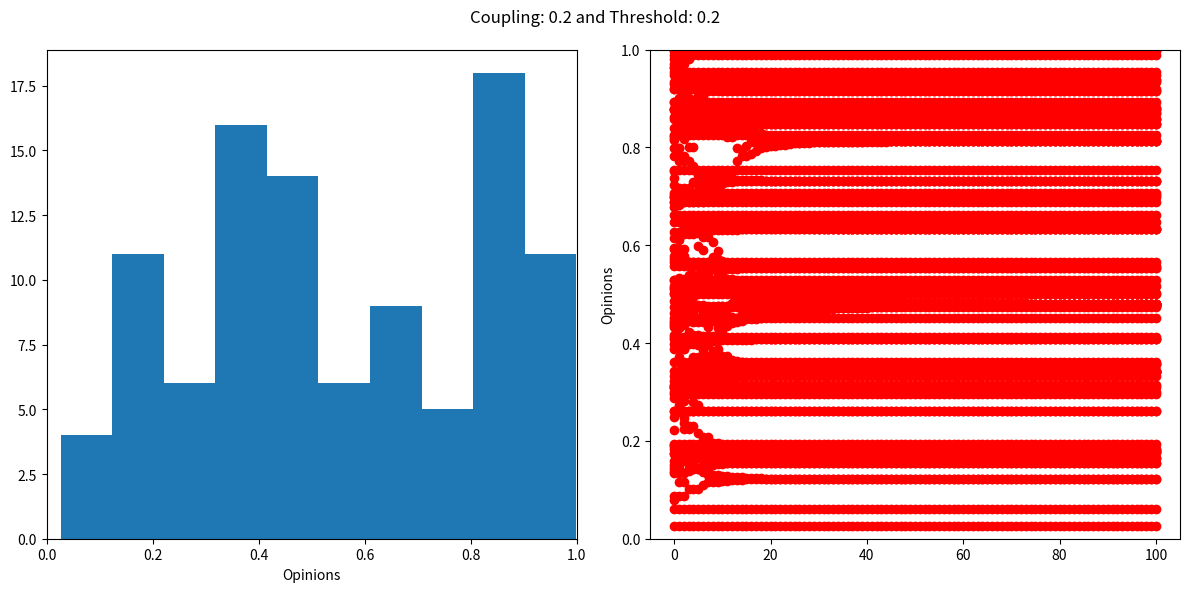

Reproduce this figure in Python. (Note: this script raises an exception after producing the figure.)
import numpy as np
import matplotlib.pyplot as plt
import random
import argparse


def initial_opinions(no_opinions):
    '''
    Creating a list of values between 1 and 0 of a variable length
    Input: no_opinions
    Output: List of random values between 0 and 1 of length no_opinions
    '''
    return np.random.random(no_opinions)


def compare(opinions, threshold, beta):
    '''
    Compares the value of the randomly selected person and a random neighbour
    Input: opinions, threshold, beta
    Output: Updated list of opinions
    '''
    for i in range(len(opinions)):
        person_index = random.randint(0, len(opinions)-1)  # Gets a random index for a 'person'.
        # Fixes the edge cases
        if person_index == 0:
            neighbours_index = 1  # Only chooses neighbor to the right.
        elif person_index == len(opinions) - 1:
            neighbours_index = person_index - 1  # Only chooses neighbor to the left.
        else:
            neighbours_index = random.choice([person_index + 1, person_index - 1])  # Randomly chooses a neighbor from either side of the 'person'.

        difference = opinions[neighbours_index] - opinions[person_index] 

        if abs(difference) < threshold: # The question asks for the modulus of the different, so abs function employed.
            opinions[person_index] += beta * difference
            opinions[neighbours_index] -= beta * difference 

    return opinions


def interact(no_opinions, threshold, beta, repetitions):
    '''
    Compares all of the 'people' and 'neighbours' for a variable amount of iterations
    Input: no_opinions, threshold, beta, repetitions
    Output: Updated list of opinions and a list of all the opinions stored over time (stored_opinions_grid)
    '''
    opinions_grid = initial_opinions(no_opinions)
    stored_opinions_grid = [opinions_grid.copy()]  # Stores a copy of the initial state

    for i in range(repetitions):
        opinions_grid = compare(opinions_grid, threshold, beta)
        stored_opinions_grid.append(opinions_grid.copy())  # Append a copy after each interaction to create the list to be used in the scatter graph.

    return opinions_grid, stored_opinions_grid


def y_values(stored_opinions_grid):
    '''
    Extracts the y-values (opinions) and corresponding x-values (time steps) from a list of opinions stored over multiple time steps
    Input: The list of all the opinions stored over time (stored_opinions_grid)
    Output: Two lists, y_list and x_list for the scatter graph
    '''
    y_list = []
    x_list = []
    for index, opinions in enumerate(stored_opinions_grid):  # Enumerate gives us both the index of each opinion and the opinion itself.
        x_list.extend([index] * len(opinions))  # Creates the timesteps.
        y_list.extend(opinions)  # Adds all the opinions from the current time step to the y_list for the scatter graph.
    return y_list, x_list


def plot_scatter(ax, stored_opinions_grid):
    ''' Plots a scatter graph of stored opinions against time steps'''
    y_list, x_list = y_values(stored_opinions_grid)
    ax.scatter(x_list, y_list, color='red')
    ax.set_ylim(0, 1)
    ax.set_ylabel('Opinions')


def plot_hist(ax, opinions_list):
    ''' Plots a histogram of the opinions from one timestep'''
    ax.hist(opinions_list)
    ax.set_xlim([0, 1])
    ax.set_xlabel('Opinions')


def argparse_function():
    ''' Function to parse the arguments from the command line'''
    parser = argparse.ArgumentParser()
    parser.add_argument('-defuant', action='store_true')  # Set a flag for -defuant.
    parser.add_argument('-beta', type=float, default=0.2)  # Set default to 0.2 for beta and threshold.
    parser.add_argument('-threshold', type=float, default=0.2)
    return parser.parse_args()


def test_initial_opinion():
    assert len(initial_opinions(10)) == 10 # Checks if the length of the list is equal to the input.
    assert all(0 <= x <= 1 for x in initial_opinions(10)) # Checks if all the values in the list are between 0 and 1.


def test_compare():
    opinions = [0.6, 0.5, 0.6]
    threshold = 0.5
    beta = 0.2
    assert compare(opinions, threshold, beta) == [0.55, 0.5, 0.55]   # Checks if the compare function works for a difference of 0.1.


def test_interact():
    no_opinions = 10
    threshold = 0.1
    beta = 0.2
    repetitions = 10
    opinions, stored_opinions_grid = interact(no_opinions, threshold, beta, repetitions)
    assert len(stored_opinions_grid) == repetitions + 1 # Checks if the length of the stored opinions is equal to the repetions plus the original list.
    assert len(stored_opinions_grid[0]) == no_opinions # Checks if the first list in the stored opinions is equal to the number of opinions.


def test_y_values():
    stored_opinions_grid = [[0.1, 0.2, 0.3], [0.2, 0.3, 0.4]]
    y_list, x_list = y_values(stored_opinions_grid)
    assert y_list == [0.1, 0.2, 0.3, 0.2, 0.3, 0.4]
    assert x_list == [0, 0, 0, 1, 1, 1]


def test_all_functions():
    test_initial_opinion()
    print('Initial opinion test passed')
    test_compare()
    print('Compare test passed')
    test_interact()
    print('Interact test passed')
    test_y_values()
    print('Y values test passed')


def main():
    args = argparse_function() 

    no_opinions = 100  # Defines variables.
    threshold = args.threshold # Sets the threshold and beta to the input values.
    beta = args.beta
    repetitions = 100

    opinions_grid, stored_opinions_grid = interact(no_opinions, threshold, beta, repetitions) 

    fig, (ax1, ax2) = plt.subplots(1, 2, figsize=(12, 6)) # Creates the subplots.

    plot_hist(ax1, opinions_grid) 
    plot_scatter(ax2, stored_opinions_grid)
    fig.suptitle(f'Coupling: {beta} and Threshold: {threshold}')

    plt.tight_layout()
    plt.show()

    test_all_functions()


if __name__ == "__main__":
    main()
